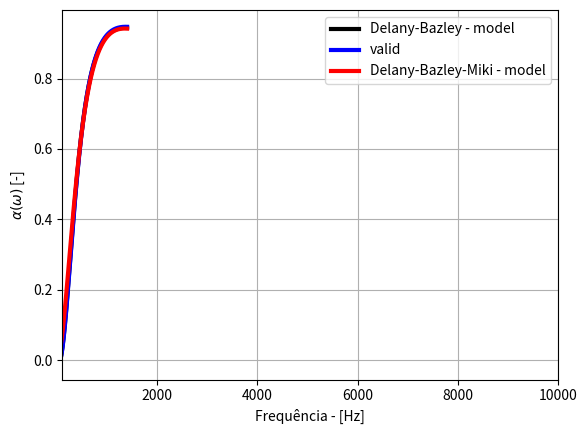

Source code (Python):
import numpy as np
import matplotlib.pyplot as plt

########## MODELO DBM - Delany-Bazley-Miki #######

# Observação - comparação dos modelos Delany-Bazley  e Delany-Bazley-Miki
# M. E. Delany and E. N. Bazley, Acoustical properties of fibrous absorbent materials, Applied Acoustics (3), 1970, pp. 105-116
# Y. Miki, Acoustical properties of porous materials - modifications of Delany-Bazley models - J. Acoust. Soc. Jpn. (E), 11 (1), 1990, pp. 19-24


# Parâmetros termoacústicos do ar
T_amb = 20                        # temperatura ambiente [°C]
T = 273.15 + T_amb                # temperatura do meio em Kelvin [K]
co = 331.0 + 0.6 * T_amb          # velocidade do som no ar [m/s] a 20 graus 
po = 1.21                          # densidade do ar [kg/m^3]
Po = 101320                        # pressão ambiente [Pa]
gamma = 1.4                       # razão calor específico do ar [ - ]
Pr = 0.71                         # número de Prandtl [ ]
eta = 1.84e-5                     # viscosidade dinâmica do ar [N.s/m^2] ou [Pa.s]
C_p = 1007                        # calor específico a pressão constante [J/kgK]
k_f = 0.026                       # condutividade térmica [W/mK]
f = np.arange(50, 10001)          # vetor frequência [Hz]
w = 2 * np.pi * f                 # frequência angular [rad/s]
k = w / co                        # número de onda
Zo = po * co                      # impedância acústica do ar [Rayls]

# Parâmetros macroscópicos do material poroso
rf = 25743
# rf = 12627                         # resistividade ao fluxo [Ns/m^4]
L = 50e-3                          # espessura do material poroso [m]

# Vetor de frequências
df = 5
f = np.arange(50, 1400+df, df)           # vetor frequência [Hz]
w = 2 * np.pi * f                  # frequência angular [rad/s]

# Inicialização dos arrays para armazenar os resultados
alpha_DB70 = np.zeros(len(f))
alpha_DB70_Mik90 = np.zeros(len(f))

# Cálculos para cada frequência
for o in range(len(f)):
    # Determinando a variável X e os limites de validade de ambos os modelos
    X = f[o] / rf         
    f_min = 0.01 * rf
    f_max = 1.00 * rf

    # Modelo Delany and Bazley
    Z_DB70 = Zo * (1 + 9.08 * (X * 1000) ** (-0.75) - 1j * 11.9 * (X * 1000) ** (-0.73))
    k_DB70 = w[o] / co * (-1j) * (10.3 * (X * 1000) ** (-0.59) + 1j * (1 + 10.8 * (X * 1000) ** (-0.70)))
    Z_DB = -1j * Z_DB70 / np.tan(k_DB70 * L)
    alpha_DB70[o] = 1 - np.abs((Z_DB - Zo) / (Z_DB + Zo)) ** 2

    # Expressões revisadas do modelo Delany e Bazley por MIki
    Z_DB70_Mik90 = Zo * (1 + 5.50 * (X * 1000) ** (-0.632) - 1j * 8.43 * (X * 1000) ** (-0.632))
    k_DB70_Mik90 = w[o] / co * (-1j) * (11.41 * (X * 1000) ** (-0.618) + 1j * (1 + 7.81 * (X * 1000) ** (-0.618)))
    Z_DB_M = -1j * Z_DB70_Mik90 / np.tan(k_DB70_Mik90 * L)
    alpha_DB70_Mik90[o] = 1 - np.abs((Z_DB_M - Zo) / (Z_DB_M + Zo)) ** 2


C1 = 0.0497
C2 = -0.754
C3 = 0.0758
C4 = -0.732
C5 = 0.1690
C6 = -0.595
C7 = 0.0858
C8 = -0.700

rho_0 = po
C_0 = co
omega = w
X = f / rf

Z_eq = (rho_0 * C_0) * ( 1 + C1*(X**C2) - 1j*(C3*(X**C4)) )
k_eq = (omega / C_0) * (-1j) * ( C5*(X**C6) + 1j*(1 + C7*(X**C8)) )

Z_DB = -1j * Z_eq / np.tan(k_eq * L)
alpha_DB = 1 - np.abs((Z_DB - rho_0*C_0) / (Z_DB + rho_0*C_0)) ** 2

# Plotagem
plt.figure()
plt.plot(f, alpha_DB70, 'k', linewidth=3)
plt.plot(f, alpha_DB, 'b', linewidth=3)
plt.plot(f, alpha_DB70_Mik90, 'r', linewidth=3)
plt.grid(True)
plt.xlim([100, 10000])
plt.xlabel('Frequência - [Hz]')
plt.ylabel(r'$\alpha(\omega)$ [-]')
plt.legend(['Delany-Bazley - model', "valid", 'Delany-Bazley-Miki - model'])
plt.show()
